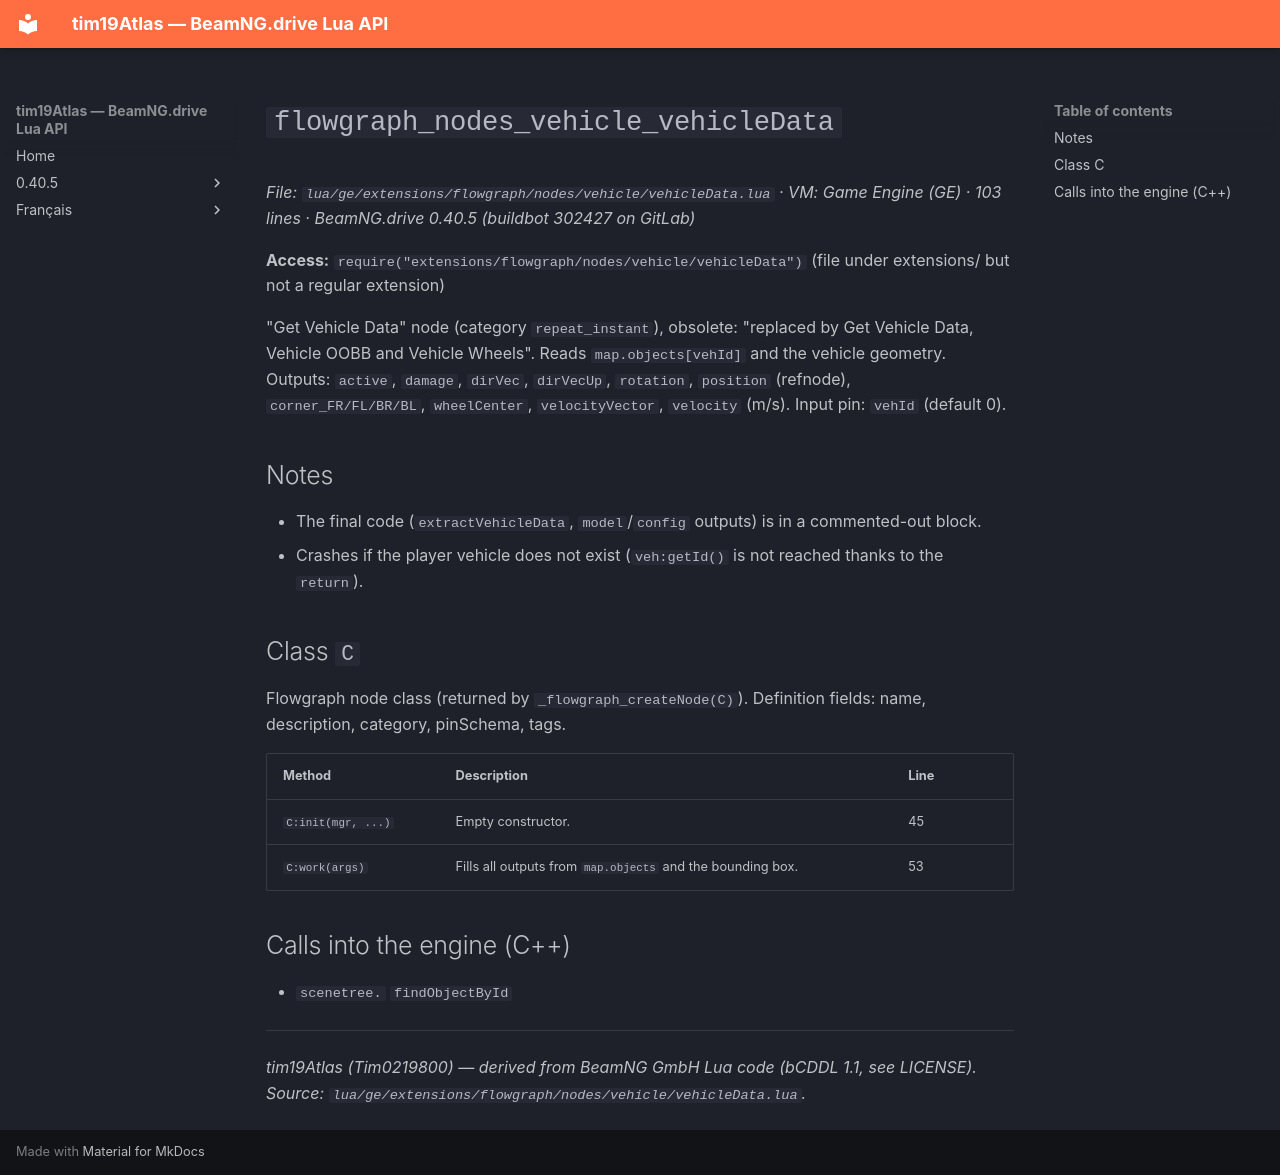

repository: Tim0219800/beamng-lua-atlas · page: 0.40.5/ge/extensions/flowgraph/nodes/vehicle/vehicleData.html · generator: mkdocs

# `flowgraph_nodes_vehicle_vehicleData`

*File: `lua/ge/extensions/flowgraph/nodes/vehicle/vehicleData.lua` · VM: Game Engine (GE) · 103 lines · BeamNG.drive 0.40.5 (buildbot 302427 on GitLab)*

**Access:** `require("extensions/flowgraph/nodes/vehicle/vehicleData")` (file under extensions/ but not a regular extension)

"Get Vehicle Data" node (category `repeat_instant`), obsolete: "replaced by Get Vehicle Data, Vehicle OOBB and Vehicle Wheels". Reads `map.objects[vehId]` and the vehicle geometry. Outputs: `active`, `damage`, `dirVec`, `dirVecUp`, `rotation`, `position` (refnode), `corner_FR/FL/BR/BL`, `wheelCenter`, `velocityVector`, `velocity` (m/s). Input pin: `vehId` (default 0).

## Notes

- The final code (`extractVehicleData`, `model`/`config` outputs) is in a commented-out block.
- Crashes if the player vehicle does not exist (`veh:getId()` is not reached thanks to the `return`).

## Class `C`

Flowgraph node class (returned by `_flowgraph_createNode(C)`). Definition fields: name, description, category, pinSchema, tags.

| Method | Description | Line |
|---|---|---|
| `C:init(mgr, ...)` | Empty constructor. | 45 |
| `C:work(args)` | Fills all outputs from `map.objects` and the bounding box. | 53 |

## Calls into the engine (C++)

- `scenetree.` `findObjectById`

---
*tim19Atlas (Tim0219800) — derived from BeamNG GmbH Lua code (bCDDL 1.1, see LICENSE). Source: `lua/ge/extensions/flowgraph/nodes/vehicle/vehicleData.lua`.*
